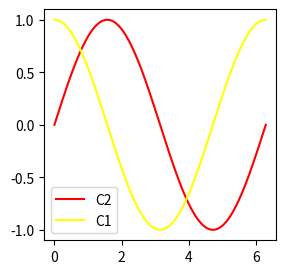

This figure's Python source: (Note: this script raises an exception after producing the figure.)
#!/usr/bin/python3

import math
import numpy as np
from matplotlib import pyplot as plt
from matplotlib import colors as mc

th = np.linspace(0, 2*np.pi, 128)
fig, ax = plt.subplots(figsize=(3, 3))

ax.plot(th, np.sin(th), 'red', label='C2')
ax.plot(th, np.cos(th), 'yellow', label='C1')
ax.legend()
ax.plt.show()
